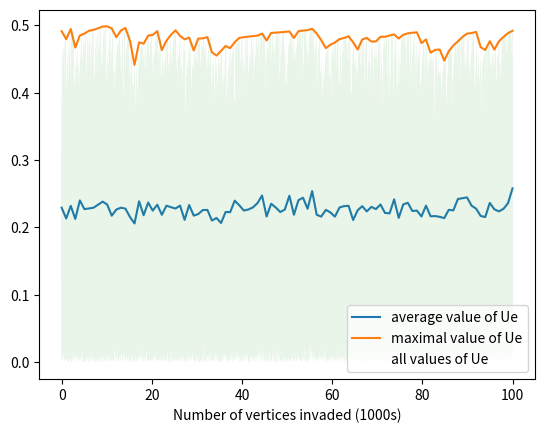

Python code for this plot:
import numpy as np
import matplotlib.pyplot as plt
import time
np.random.seed(1)
start = time.time()
class graph:
    def __init__(self,nodes=None,dimension = 2,lowestEdges=[],c=20):
        if nodes == None:
            nodes = {
        }
        self.nodes = nodes
        self.onedge = set()
        self.dimension = dimension
        self.lowestEdges=lowestEdges
        self.c=c
    def addLowest(self,newNode,filling = False):
        if self.lowestEdges == []:
            if filling:
                self.lowestEdges = [newNode]
                return None
            else:
                return None
        newRand = newNode[1]
        length = len(self.lowestEdges)
        if length ==self.c:
            filling = False
        if newRand > self.lowestEdges[-1][1]:
            if not filling:
                pass
            else:
                self.lowestEdges= self.lowestEdges+[newNode]
                return None
        else:
            for i in range(length-2,-1,-1):
                if newRand >self.lowestEdges[i][1]:
                    self.lowestEdges = self.lowestEdges[0:i+1]+[newNode]+self.lowestEdges[i+1:self.c-1]
                    return None
            self.lowestEdges=[newNode]+self.lowestEdges[0:self.c-1]
            return None
    def addEdge(self,node1,node2):
        node1=tuple(node1)
        node2=tuple(node2)
        rand = np.random.random()
        if node1 not in self.nodes:
            if node2 in self.nodes:
                self.nodes[node2].append([node1,rand])
                self.addLowest([node1,rand],c)
                
            else:
                print('tried to make edge between non-existant nodes')
        else:
            if node2 in self.nodes:
                pass
            else:
                self.nodes[node1].append([node2,rand])
                self.addLowest([node2,rand])
    def removeEdge(self,node1,node2):
        node1=tuple(node1)
        node2=tuple(node2)
        for i in range(len(self.nodes[node1])):
            if self.nodes[node1][i][0]==node2:
                
                del self.nodes[node1][i]
                return None
            else:
                pass
    def addNode(self,node):
        node = tuple(node)
        if self.nodes.get(node,False):
            print('hm')
        else:
            unbound = False
            self.nodes[node]=[]
            for j in range(len(self.lowestEdges)-1,-1,-1):
                if self.lowestEdges[j][0]==node:
                    del self.lowestEdges[j]
            for i in range(self.dimension):
                for j in [-1,1]:
                    neighbour = list(node)
                    neighbour[i]+=j
                    neighbour = tuple(neighbour)
                    if neighbour in self.nodes:
                        self.removeEdge(neighbour,node)
                        if self.nodes[neighbour]==[]:
                            self.onedge.remove(neighbour)
                    else:
                        self.addEdge(node,neighbour)
                        unbound = True
            if unbound:
                self.onedge.add(node)
    

        
main = graph(c=100)
main.addNode([0,0])
rands = []

checkcount=0

time1=time.time()
i=0
while i < 100000:
    if main.lowestEdges != []:
        i+=1
        newNode = list(main.lowestEdges)[0]
        rands.append(newNode[1])
        main.addNode(newNode[0])
        
        
    else:
        
        checkcount+=1
        for node in main.onedge:
            for edge in main.nodes[node]:
                main.addLowest(edge,filling=True)
end=time.time()
xaxis1= np.linspace(0,100,100000)
xaxis2=np.linspace(0,100,1000)
xaxis3=np.linspace(0,100,100)
avgrand = np.zeros(100)
suprand= np.zeros(100)
for i in range(100):
    avgrand[i]=np.average(rands[i*1000:(i+1)*1000-1])
    suprand[i]=np.max(rands[i*1000:(i+1)*1000-1])
plt.plot(xaxis3,avgrand, label = 'average value of Ue')
plt.plot(xaxis3,suprand, label = 'maximal value of Ue')
print(checkcount)
plt.plot(xaxis1,rands,linewidth=0.1,alpha=0.1,label='all values of Ue')
plt.xlabel('Number of vertices invaded (1000s)')
plt.legend(loc='lower right')
plt.show()
print(end-start)
           
                
